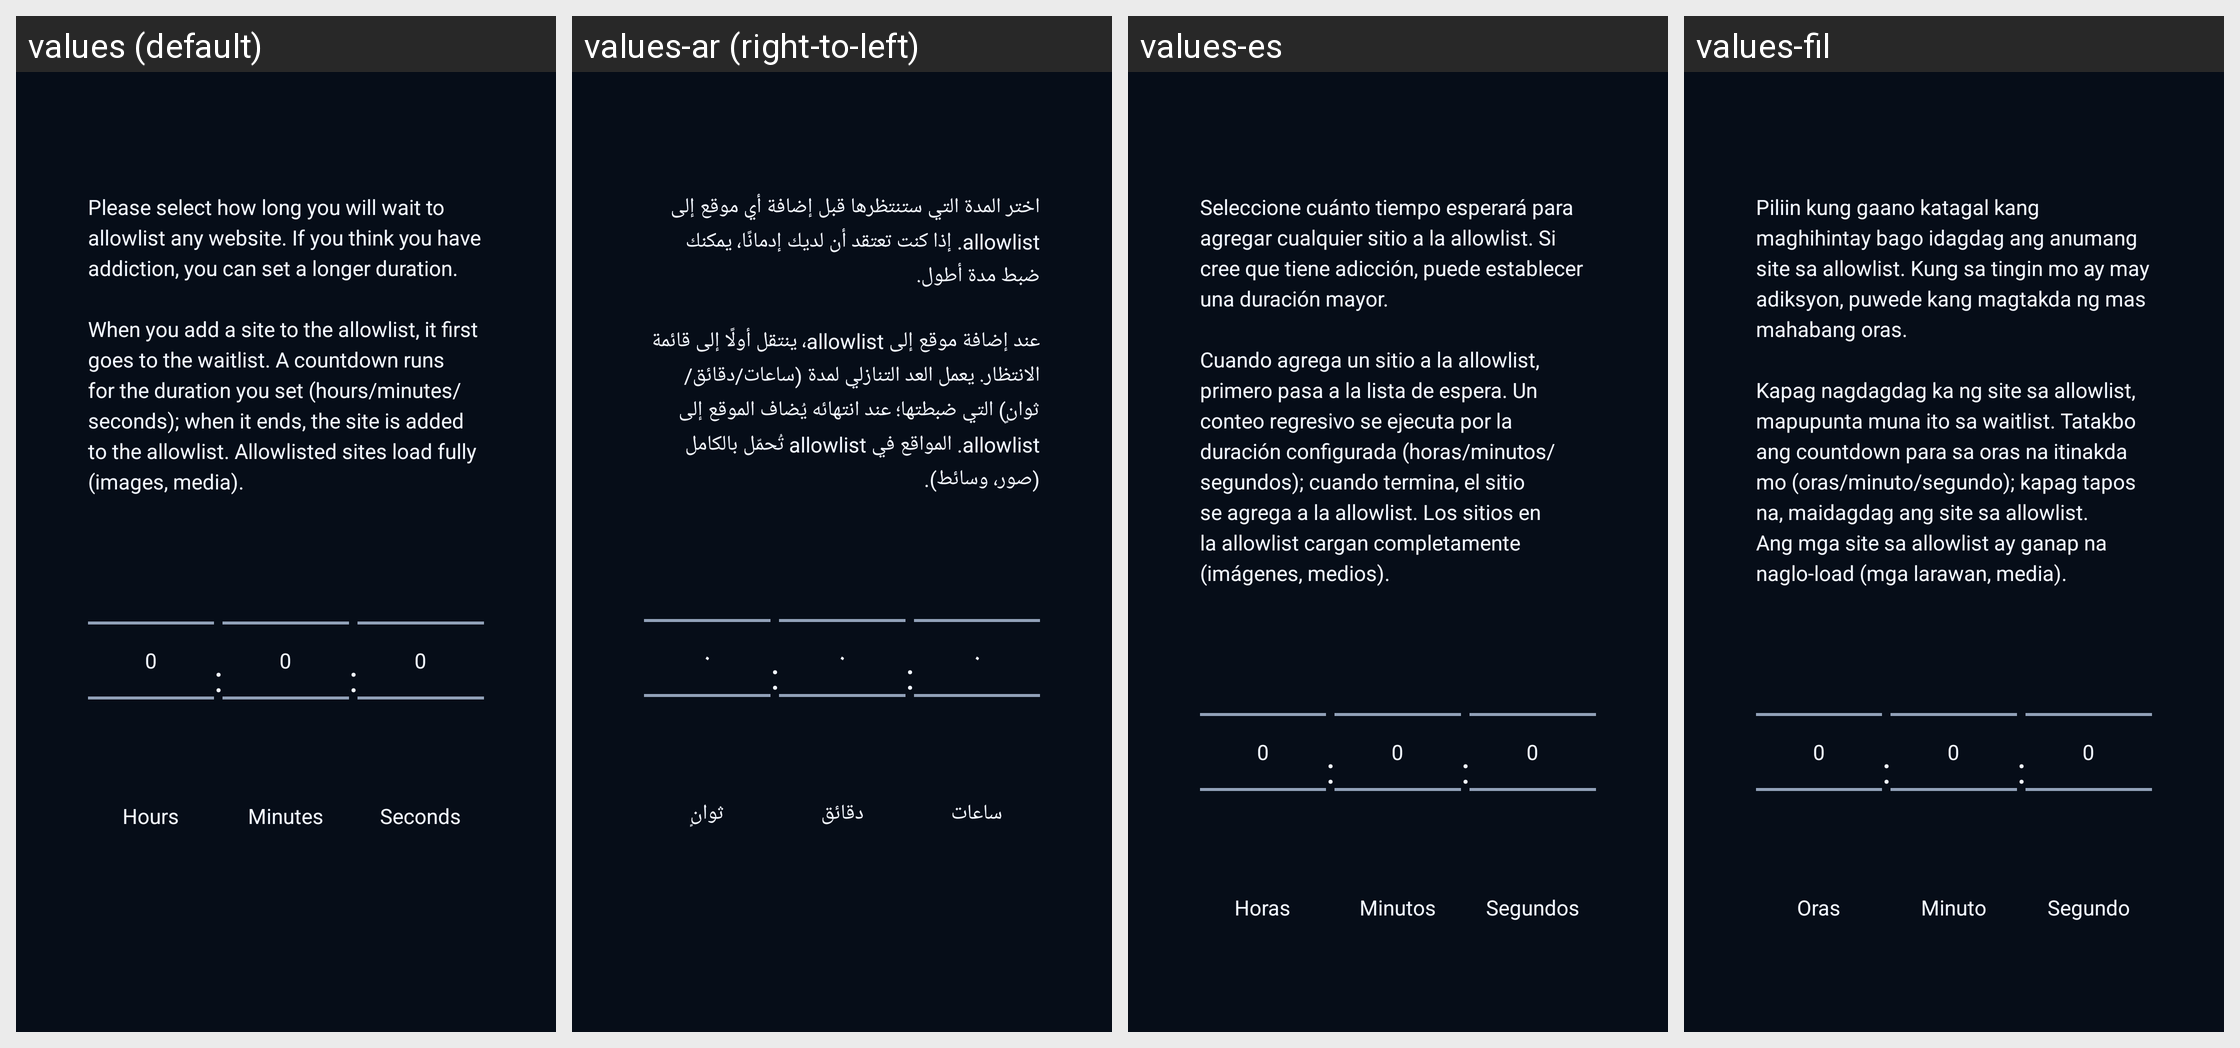

This grid shows one Android layout under several languages. Give, for every string resource on the screen, its name, the default text and each shown locale's text.
Android screen res/layout/dialog_onboarding_duration.xml rendered under 4 locales, left to right: values (default), values-ar (right-to-left), values-es, values-fil. Device: Nexus 5 (rendered at 1080×1920; each locale shown at half size, 540×960, under a caption strip naming it); theme Theme.SafeBrowser.
Other locales in the repository, not shown: values-de, values-hi, values-id, values-pt-rBR, values-tr, values-ur.
Strings drawn on this screen, with the default value and each locale's value (text and hints the layout hard-codes, and strings that could not be matched under every locale, appear in the picture but are not listed):

lock_duration_explain
  values: Please select how long you will wait to allowlist any website. If you think you have addiction, you can set a longer duration.
      
      When you add a site to the allowlist, it first goes to the waitlist. A countdown runs for the duration you set (hours/minutes/seconds); when it ends, the site is added to the allowlist. Allowlisted sites load fully (images, media).
  values-ar: اختر المدة التي ستنتظرها قبل إضافة أي موقع إلى allowlist. إذا كنت تعتقد أن لديك إدمانًا، يمكنك ضبط مدة أطول.
      
      عند إضافة موقع إلى allowlist، ينتقل أولًا إلى قائمة الانتظار. يعمل العد التنازلي لمدة (ساعات/دقائق/ثوانٍ) التي ضبطتها؛ عند انتهائه يُضاف الموقع إلى allowlist. المواقع في allowlist تُحمّل بالكامل (صور، وسائط).
  values-es: Seleccione cuánto tiempo esperará para agregar cualquier sitio a la allowlist. Si cree que tiene adicción, puede establecer una duración mayor.
      
      Cuando agrega un sitio a la allowlist, primero pasa a la lista de espera. Un conteo regresivo se ejecuta por la duración configurada (horas/minutos/segundos); cuando termina, el sitio se agrega a la allowlist. Los sitios en la allowlist cargan …[clipped]
  values-fil: Piliin kung gaano katagal kang maghihintay bago idagdag ang anumang site sa allowlist. Kung sa tingin mo ay may adiksyon, puwede kang magtakda ng mas mahabang oras.
      
      Kapag nagdagdag ka ng site sa allowlist, mapupunta muna ito sa waitlist. Tatakbo ang countdown para sa oras na itinakda mo (oras/minuto/segundo); kapag tapos na, maidagdag ang site sa allowlist. Ang mga site sa allowlist ay ganap na …[clipped]

lock_duration_hours
  values: Hours
  values-ar: ساعات
  values-es: Horas
  values-fil: Oras

lock_duration_minutes
  values: Minutes
  values-ar: دقائق
  values-es: Minutos
  values-fil: Minuto

lock_duration_seconds
  values: Seconds
  values-ar: ثوانٍ
  values-es: Segundos
  values-fil: Segundo
